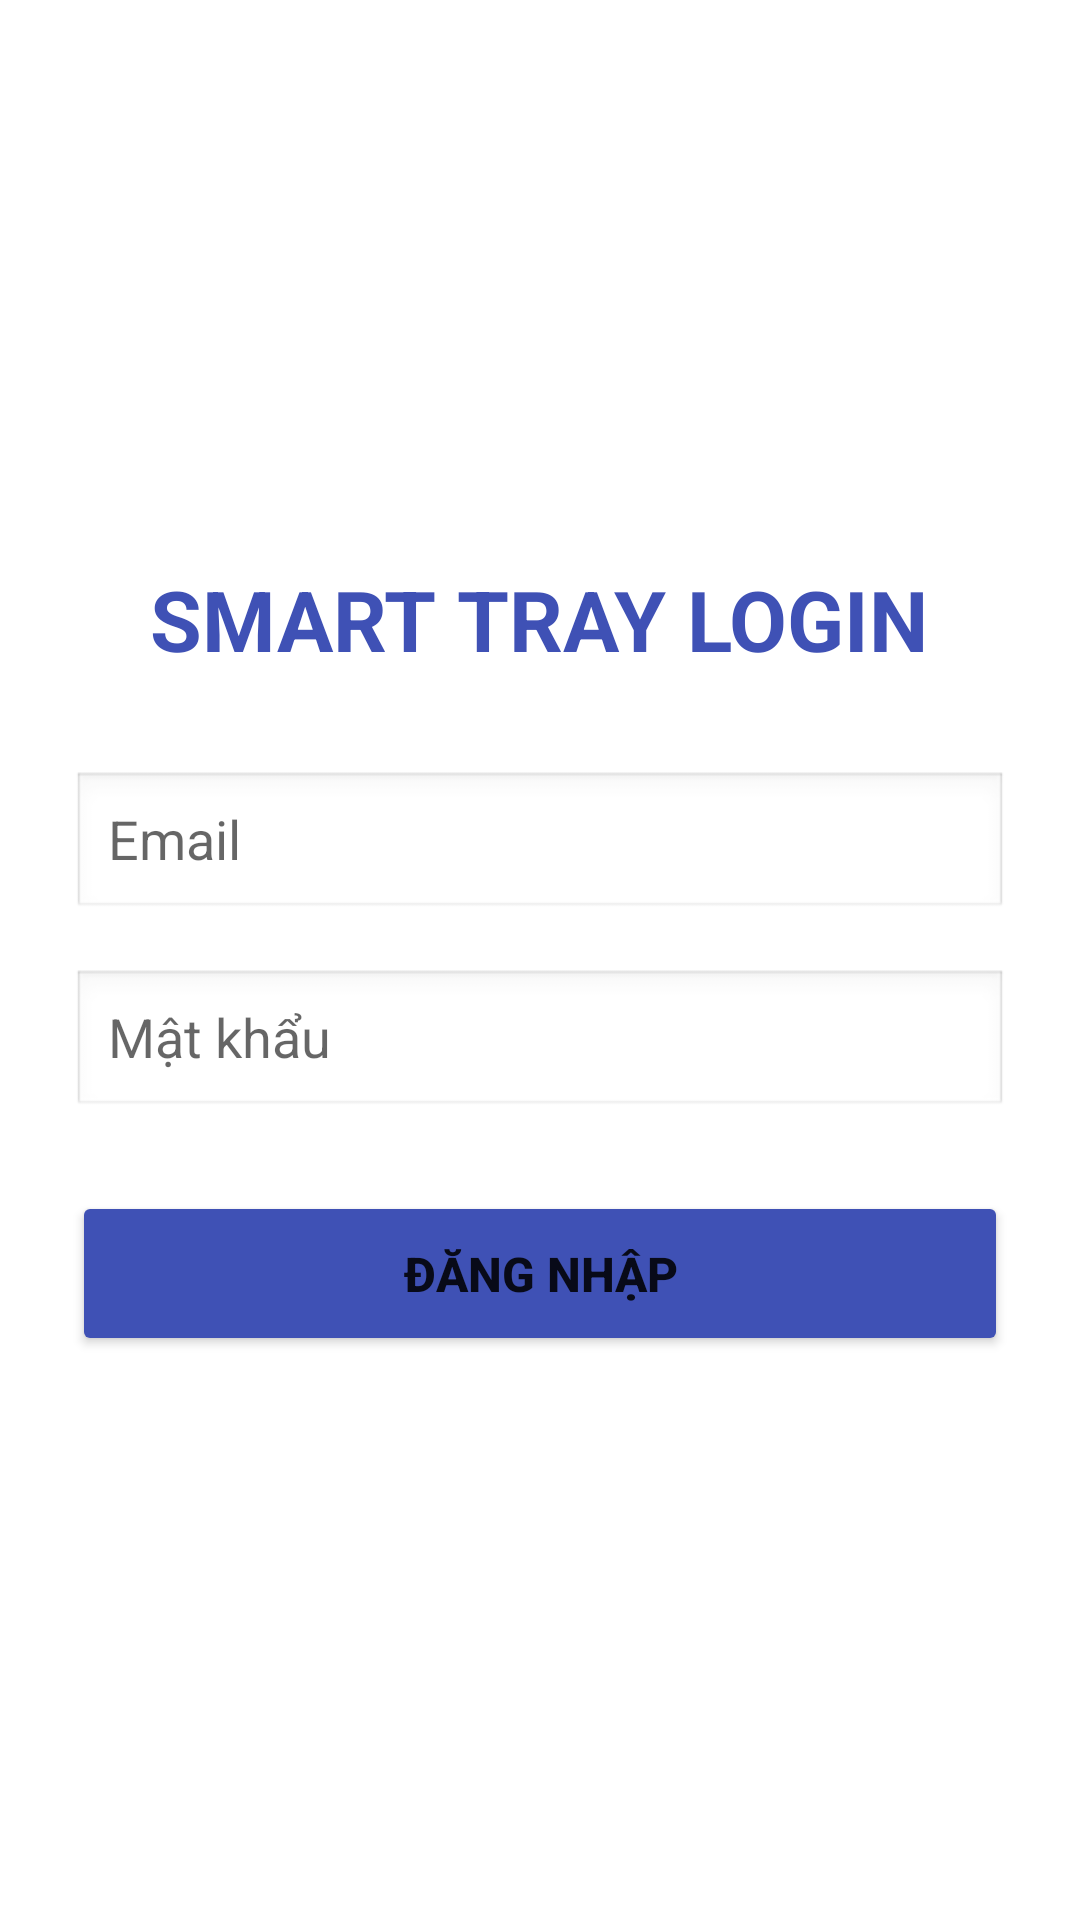

Reconstruct the res/layout file that produces this screen, plus the resources it refers to.
<!-- AndroidManifest.xml: application theme Theme.SmartTray -->
<!-- res/layout/activity_login.xml -->
<?xml version="1.0" encoding="utf-8"?>
<androidx.constraintlayout.widget.ConstraintLayout xmlns:android="http://schemas.android.com/apk/res/android"
    xmlns:app="http://schemas.android.com/apk/res-auto"
    xmlns:tools="http://schemas.android.com/tools"
    android:layout_width="match_parent"
    android:layout_height="match_parent"
    tools:context=".LoginActivity">
    <LinearLayout xmlns:android="http://schemas.android.com/apk/res/android"
        android:layout_width="match_parent"
        android:layout_height="match_parent"
        android:orientation="vertical"
        android:padding="24dp"
        android:gravity="center_vertical">

        <TextView
            android:layout_width="wrap_content"
            android:layout_height="wrap_content"
            android:text="SMART TRAY LOGIN"
            android:textSize="28sp"
            android:textStyle="bold"
            android:layout_gravity="center_horizontal"
            android:layout_marginBottom="32dp"
            android:textColor="#3F51B5"/>

        <EditText
            android:id="@+id/edtUsername"
            android:layout_width="match_parent"
            android:layout_height="50dp"
            android:hint="Email"
            android:inputType="text"
            android:paddingLeft="12dp"
            android:background="@android:drawable/edit_text"
            android:layout_marginBottom="16dp"/>

        <EditText
            android:id="@+id/edtPassword"
            android:layout_width="match_parent"
            android:layout_height="50dp"
            android:hint="Mật khẩu"
            android:inputType="textPassword"
            android:paddingLeft="12dp"
            android:background="@android:drawable/edit_text"
            android:layout_marginBottom="24dp"/>

        <Button
            android:id="@+id/btnLogin"
            android:layout_width="match_parent"
            android:layout_height="55dp"
            android:text="ĐĂNG NHẬP"
            android:textSize="16sp"
            android:textStyle="bold"
            android:backgroundTint="#3F51B5"/>

    </LinearLayout>

</androidx.constraintlayout.widget.ConstraintLayout>
<!-- resources referenced by this layout -->
<resources>
  <style name="Theme.SmartTray" parent="Theme.MaterialComponents.DayNight.DarkActionBar">
          
          <item name="colorPrimary">@color/purple_500</item>
          <item name="colorPrimaryVariant">@color/purple_700</item>
          <item name="colorOnPrimary">@color/white</item>
          
          <item name="colorSecondary">@color/teal_200</item>
          <item name="colorSecondaryVariant">@color/teal_700</item>
          <item name="colorOnSecondary">@color/black</item>
          
          <item name="android:statusBarColor">?attr/colorPrimaryVariant</item>
          
      </style>
  <!-- not gathered from this repository: default colours our renderer supplied (Android Studio template values) -->
  <color name="purple_500">#FF6200EE</color>
  <color name="purple_700">#FF3700B3</color>
  <color name="teal_200">#FF03DAC5</color>
  <color name="teal_700">#FF018786</color>
  <color name="black">#FF000000</color>
  <color name="white">#FFFFFFFF</color>
</resources>
